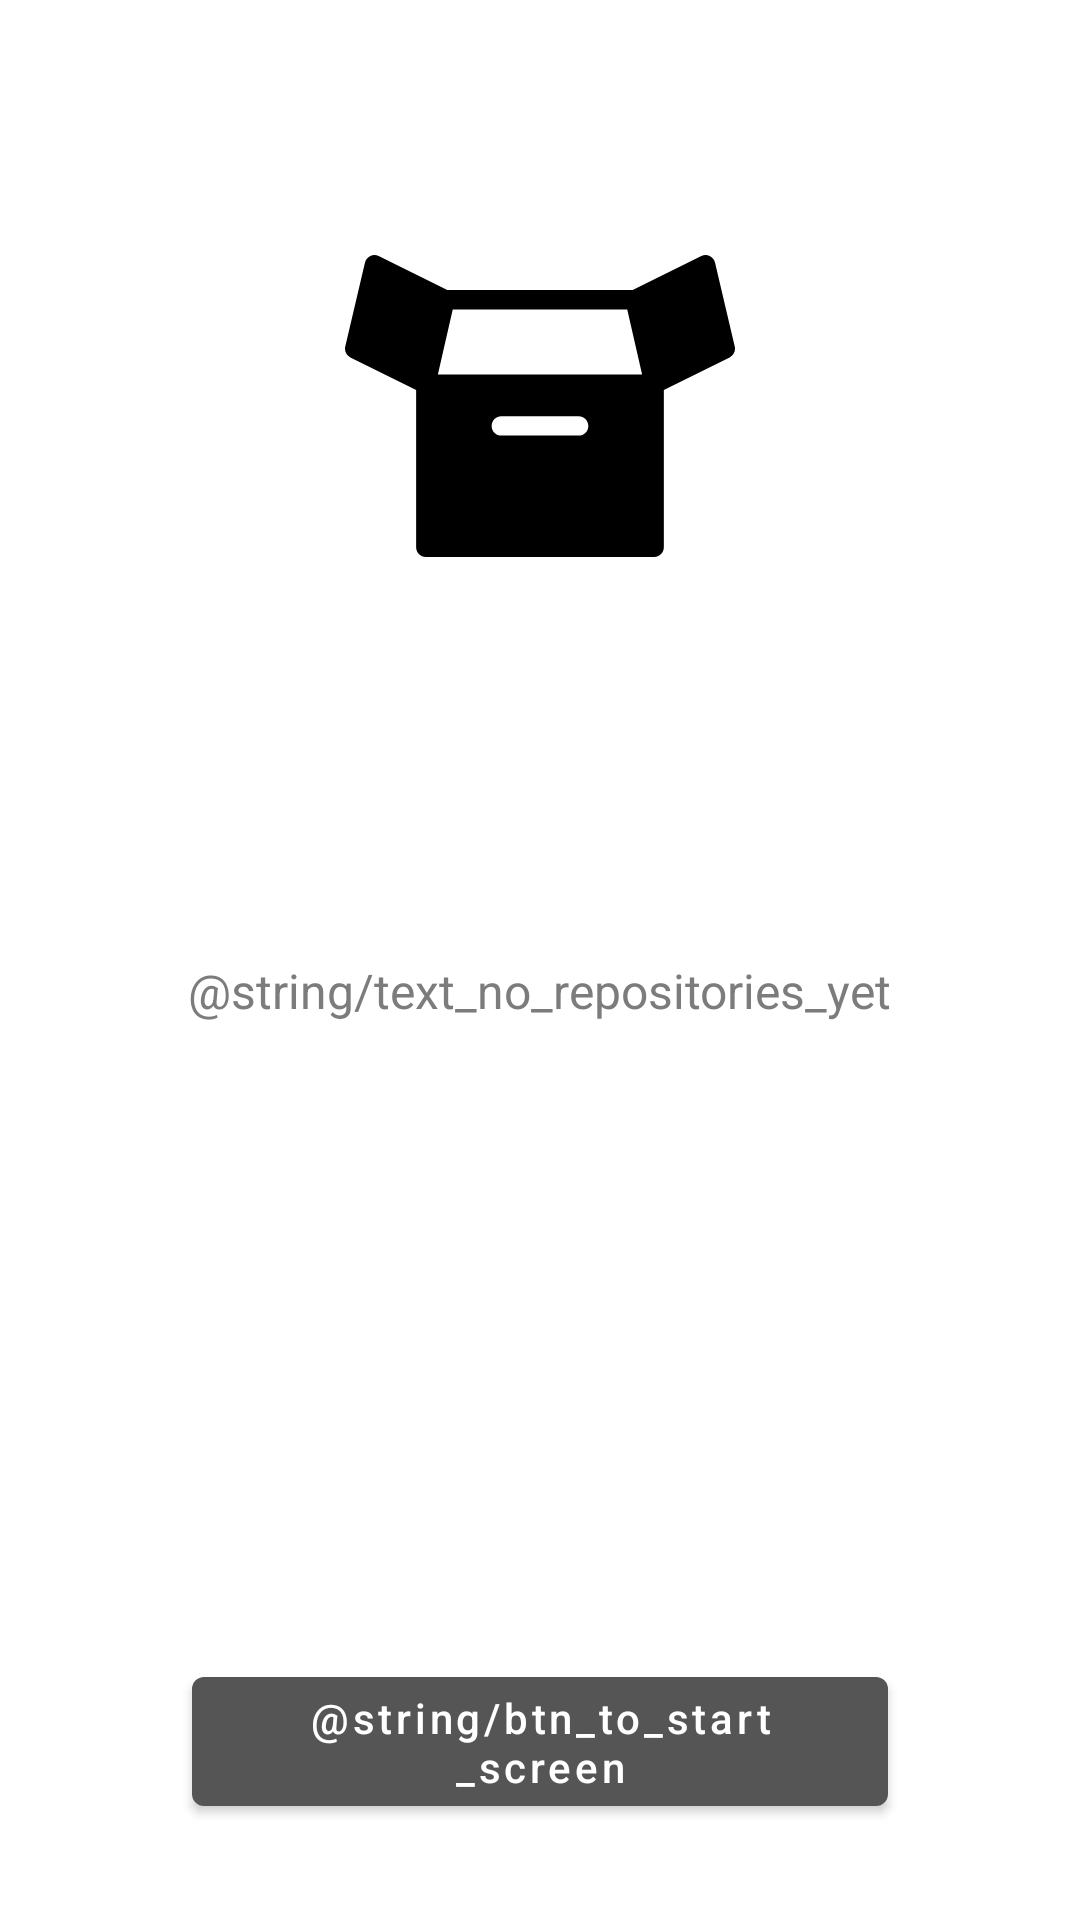

This screen was rendered from an Android layout file. Write that file and the resources it references.
<!-- AndroidManifest.xml: application theme Theme.GitPhone -->
<!-- res/layout/fragment_repositories_empty.xml -->
<?xml version="1.0" encoding="utf-8"?>
<LinearLayout xmlns:android="http://schemas.android.com/apk/res/android"
    xmlns:tools="http://schemas.android.com/tools"
    android:layout_width="match_parent"
    android:layout_height="match_parent"
    android:orientation="vertical">

    <View
        android:layout_width="match_parent"
        android:layout_height="0dp"
        android:layout_weight="1" />

    <ImageView
        android:layout_width="130dp"
        android:layout_height="130dp"
        android:layout_gravity="center_horizontal"
        android:src="@drawable/ic_empty_repositories" />

    <View
        android:layout_width="match_parent"
        android:layout_height="0dp"
        android:layout_weight="1" />

    <TextView
        android:id="@+id/usernameText"
        android:layout_width="wrap_content"
        android:layout_height="wrap_content"
        android:layout_gravity="center_horizontal"
        android:layout_marginTop="12dp"
        android:textColor="@color/black"
        android:textSize="18sp"
        tools:text="Jake Wharton" />

    <TextView
        android:layout_width="wrap_content"
        android:layout_height="wrap_content"
        android:layout_gravity="center_horizontal"
        android:layout_marginTop="12dp"
        android:layout_marginStart="12dp"
        android:layout_marginEnd="12dp"
        android:text="@string/text_no_repositories_yet"
        android:textColor="@color/text_description_day"
        android:textSize="16sp" />

    <View
        android:layout_width="match_parent"
        android:layout_height="0dp"
        android:layout_weight="3" />

    <com.google.android.material.button.MaterialButton
        android:id="@+id/toStartScreenBtn"
        android:layout_width="match_parent"
        android:layout_height="55dp"
        android:layout_gravity="bottom"
        android:layout_marginStart="64dp"
        android:layout_marginEnd="64dp"
        android:layout_marginBottom="32dp"
        android:text="@string/btn_to_start_screen"
        android:textAllCaps="false" />

</LinearLayout>
<!-- resources referenced by this layout -->
<resources>
  <color name="black">#FF000000</color>
  <color name="text_description_day">#7C7C7C</color>
  <!-- drawable ic_empty_repositories (drawable) -->
  <vector xmlns:android="http://schemas.android.com/apk/res/android"
      android:width="404.688dp"
      android:height="404.688dp"
      android:viewportWidth="404.688"
      android:viewportHeight="404.688">
    <path
        android:fillColor="#FF000000"
        android:pathData="M404.422,140.687l-20.491,-87.259c-0.698,-2.972 -2.716,-5.463 -5.478,-6.762c-2.762,-1.3 -5.968,-1.267 -8.702,0.09l-71.23,35.346H106.168l-71.23,-35.346c-2.735,-1.357 -5.94,-1.39 -8.702,-0.09c-2.763,1.299 -4.78,3.79 -5.478,6.762L0.266,140.687c-1.061,4.52 1.128,9.176 5.286,11.242l68.271,33.913v163.131c0,5.523 4.478,10 10,10h237.023c5.522,0 10,-4.477 10,-10V185.852l68.29,-33.922C403.294,149.864 405.484,145.207 404.422,140.687zM242.5,232.973h-80.332c-5.522,0 -10,-4.477 -10,-10c0,-5.523 4.478,-10 10,-10H242.5c5.522,0 10,4.477 10,10C252.5,228.496 248.023,232.973 242.5,232.973zM96.365,169.643l15.43,-67.541h181.078l15.431,67.541H96.365z"/>
  </vector>
  <style name="Theme.GitPhone" parent="Theme.MaterialComponents.DayNight.NoActionBar">
  
          <item name="android:windowLightStatusBar">true</item>
          
          <item name="materialThemeOverlay">@style/ButtonOverlay</item>
          <item name="colorPrimary">#3A393A</item>
          <item name="colorPrimaryVariant">@color/purple_700</item>
          <item name="colorOnPrimary">@color/white</item>
          
          <item name="colorSecondary">@color/teal_200</item>
          <item name="colorSecondaryVariant">@color/teal_700</item>
          <item name="colorOnSecondary">@color/black</item>
  
          <item name="android:statusBarColor" tools:targetApi="l">@color/light_grey</item>
          
      </style>
  <style name="ButtonOverlay">
          <item name="colorPrimary">#555555</item>
      </style>
  <color name="purple_700">#FF3700B3</color>
  <color name="white">#FFFFFFFF</color>
  <color name="teal_200">#FF03DAC5</color>
  <color name="teal_700">#FF018786</color>
  <color name="light_grey">#DCDCDC</color>
</resources>
